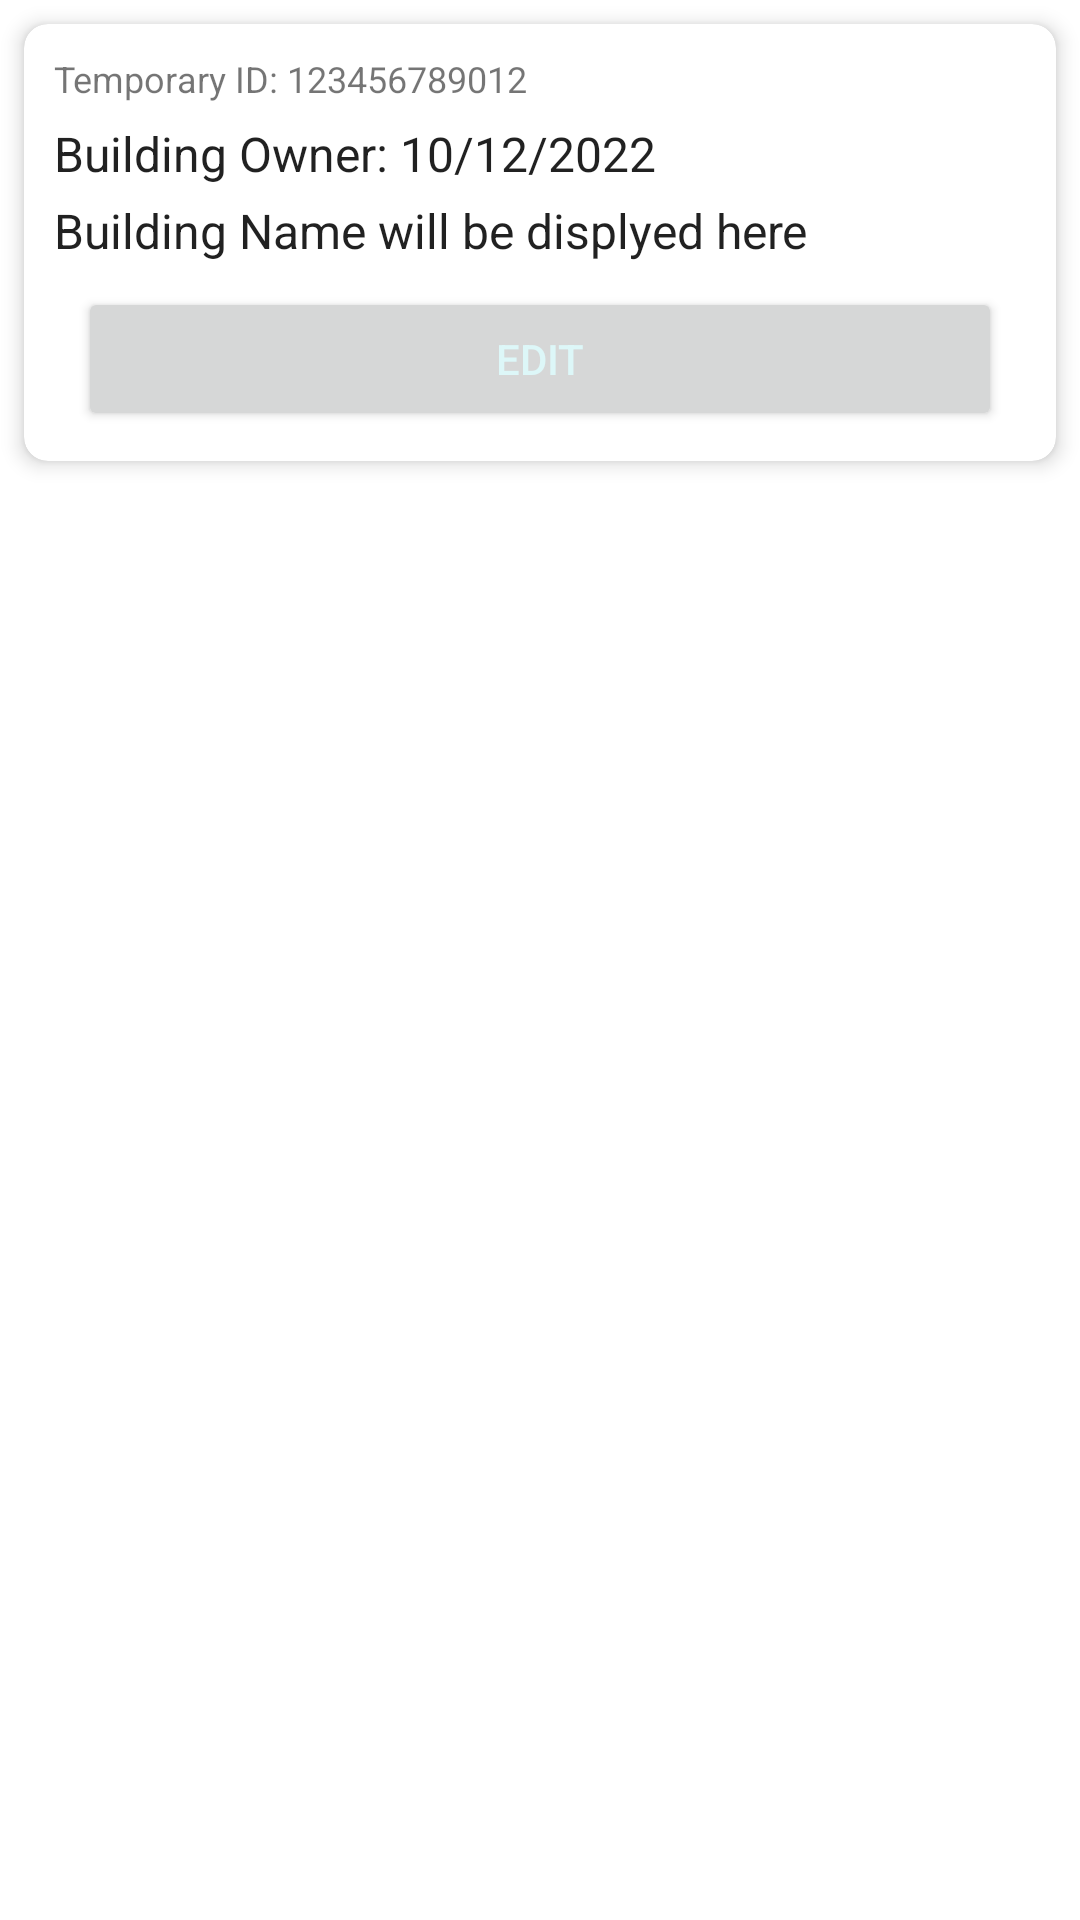

Produce the Android XML layout that renders to this screen, including the resource entries it uses.
<!-- AndroidManifest.xml: application theme Theme.UserArchitectSIH -->
<!-- res/layout/case_worker_item.xml -->
<?xml version="1.0" encoding="utf-8"?>
<LinearLayout xmlns:android="http://schemas.android.com/apk/res/android"
    android:layout_width="match_parent"
    android:layout_height="wrap_content"
    xmlns:app="http://schemas.android.com/apk/res-auto"
    android:orientation="vertical">

    <androidx.cardview.widget.CardView
        android:id="@+id/projectCard"
        android:layout_width="match_parent"
        android:layout_height="wrap_content"
        app:cardCornerRadius="8dp"
        app:cardElevation="4dp"
        android:layout_margin="8dp">
        <LinearLayout
            android:layout_width="match_parent"
            android:layout_height="match_parent"
            android:orientation="vertical"
            android:layout_margin="10dp">
            <TextView
                android:id="@+id/applicationId"
                android:layout_width="wrap_content"
                android:layout_height="match_parent"
                android:textSize="12dp"
                android:textAllCaps="false"
                android:ellipsize="end"
                android:maxLines="1"
                android:layout_weight="1"
                android:gravity="center_vertical"
                android:text="Temporary ID: 123456789012"
                android:layout_marginBottom="2dp"/>

            <TextView
                android:id="@+id/buildingOwner"
                android:layout_width="match_parent"
                android:layout_height="match_parent"
                android:textSize="16dp"
                android:textAllCaps="false"
                android:ellipsize="end"
                android:maxLines="1"
                android:textAlignment="textStart"
                android:textAppearance="@style/TextAppearance.AppCompat.Body1"
                android:text="Building Owner: 10/12/2022"
                android:layout_marginTop="4dp"/>
            <TextView
                android:id="@+id/buildingName"
                android:layout_width="match_parent"
                android:layout_height="match_parent"
                android:textSize="16dp"
                android:textAllCaps="false"
                android:ellipsize="end"
                android:maxLines="1"
                android:textStyle="normal"
                android:textAppearance="@style/TextAppearance.AppCompat.Body1"
                android:textAlignment="textStart"
                android:text="Building Name will be displyed here"
                android:layout_marginTop="4dp"/>
            <LinearLayout
                android:layout_width="match_parent"
                android:layout_height="wrap_content"
                android:orientation="horizontal">
                <Button
                    android:id="@+id/editFile"
                    android:layout_width="wrap_content"
                    android:layout_height="wrap_content"
                    android:layout_weight="1"
                    android:padding="8dp"
                    android:textColor="?attr/colorOnPrimary"
                    android:layout_marginTop="8dp"
                    android:layout_marginEnd="8dp"
                    android:layout_marginStart="8dp"
                    app:background="?attr/colorPrimary"
                    android:text="@string/edit" />


            </LinearLayout>

        </LinearLayout>
    </androidx.cardview.widget.CardView>

</LinearLayout>
<!-- resources referenced by this layout -->
<resources>
  <string name="edit">Edit</string>
  <style name="Theme.UserArchitectSIH" parent="Theme.MaterialComponents.DayNight.NoActionBar">
          
  
  
  
  
          <item name="colorPrimary">@color/shri3</item>
          <item name="colorPrimaryVariant">@color/shri2</item>
          <item name="colorOnPrimary">@color/shri1</item>
          
          <item name="colorSecondary">@color/teal_200</item>
          <item name="colorSecondaryVariant">@color/teal_700</item>
          <item name="colorOnSecondary">@color/black</item>
          
          <item name="android:statusBarColor" tools:targetApi="l">?attr/colorPrimary</item>
          
  
          
          <item name="onIconColor">@color/iconBlack</item>
          <item name="secondaryColor">@color/grey</item>
      </style>
  <color name="shri3">#045256</color>
  <color name="shri2">#9AB8BA</color>
  <color name="shri1">#DDF7F8</color>
  <color name="teal_200">#FF03DAC5</color>
  <color name="teal_700">#FF018786</color>
  <color name="black">#FF000000</color>
  <color name="iconBlack">#292d32</color>
  <color name="grey">#D9D9D9</color>
</resources>
